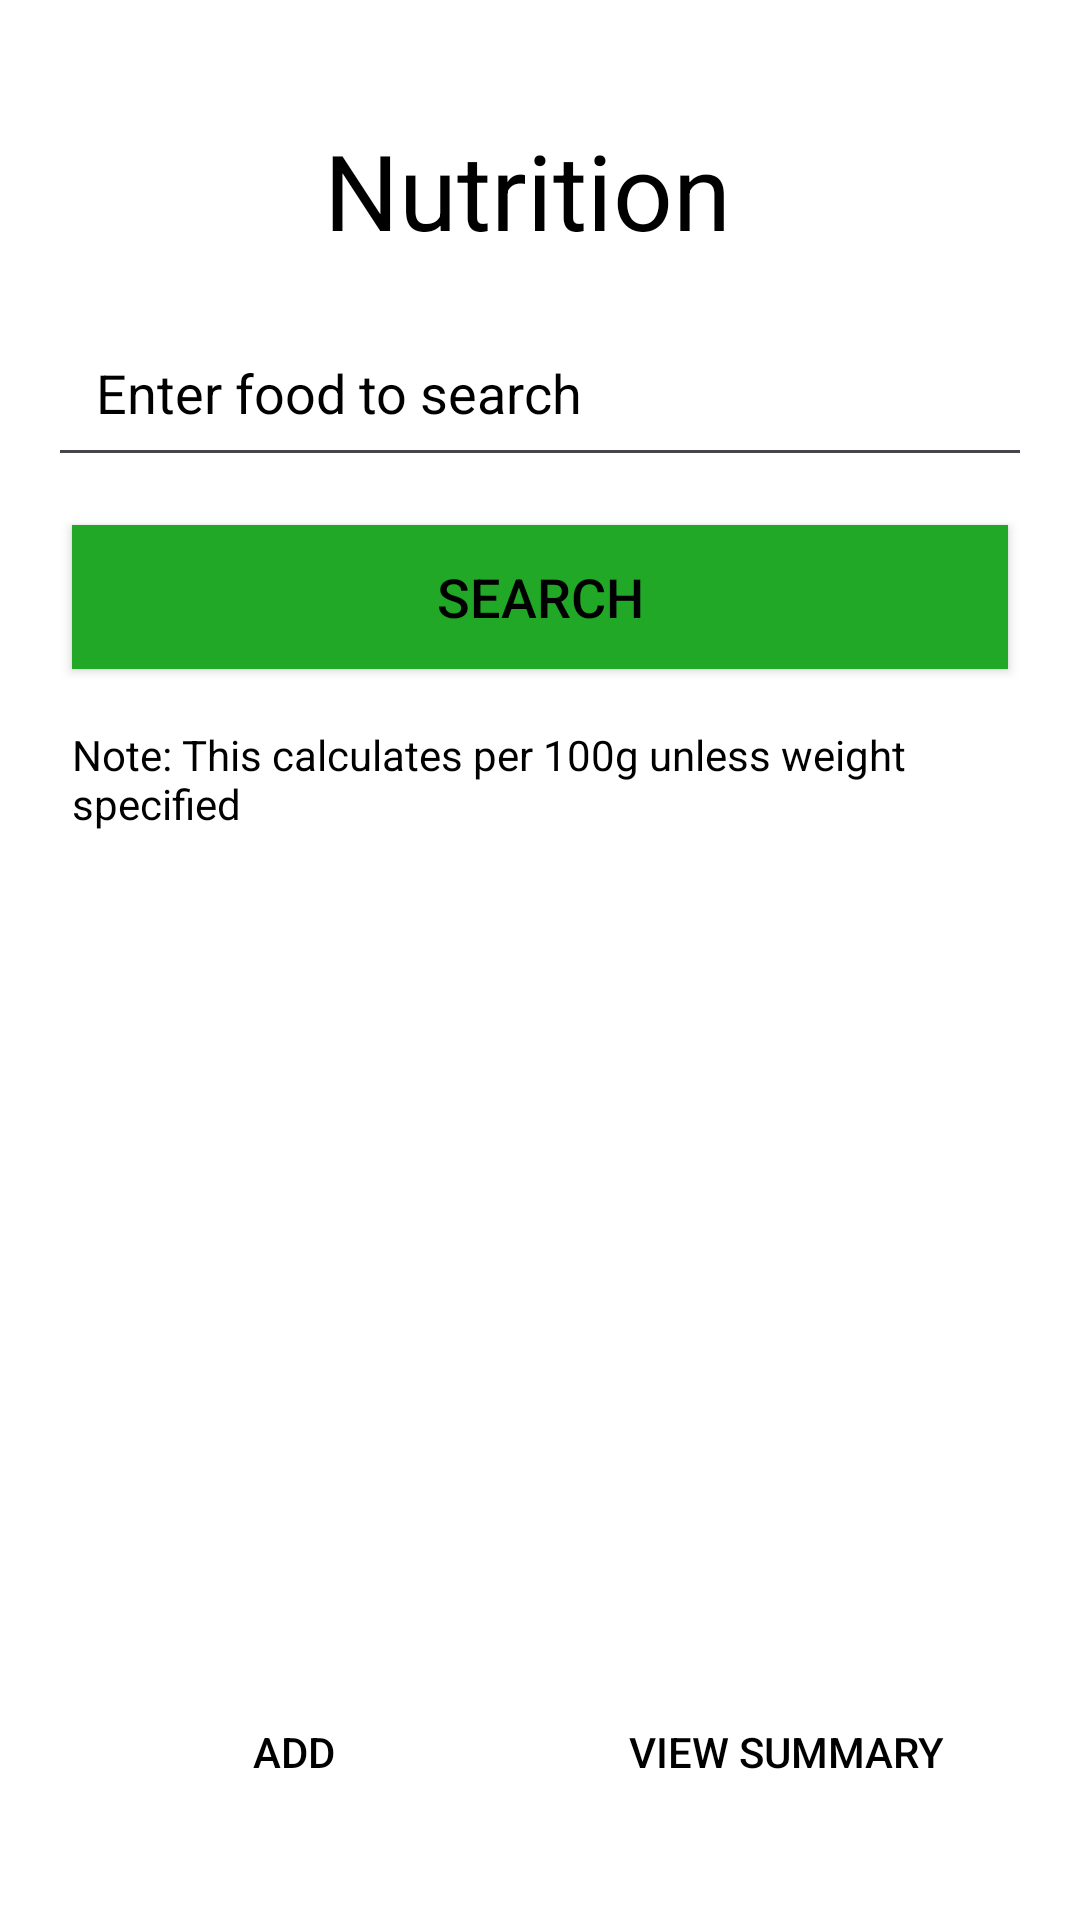

Android layout source for this screen:
<!-- AndroidManifest.xml: application theme Base.Theme.NutriApp -->
<!-- res/layout/fragment_nutrition.xml -->
<?xml version="1.0" encoding="utf-8"?>
<androidx.constraintlayout.widget.ConstraintLayout xmlns:android="http://schemas.android.com/apk/res/android"
    xmlns:app="http://schemas.android.com/apk/res-auto"
    xmlns:tools="http://schemas.android.com/tools"
    android:id="@+id/fragmentNutrition"
    android:layout_width="match_parent"
    android:layout_height="match_parent"
    android:background="@color/white"
    android:padding="16dp">


    <TextView
        android:id="@+id/noteTextView"
        android:layout_width="0dp"
        android:layout_height="wrap_content"
        android:layout_marginTop="3dp"
        android:layout_marginBottom="3dp"
        android:text="Note: This calculates per 100g unless weight specified"
        android:textColor="@color/black"
        android:textSize="14sp"
        app:layout_constraintBottom_toTopOf="@+id/foodInfoTextView"
        app:layout_constraintEnd_toEndOf="@+id/searchButton"
        app:layout_constraintStart_toStartOf="@+id/searchButton"
        app:layout_constraintTop_toBottomOf="@+id/searchButton" />

    <Button
        android:id="@+id/addButton"
        android:layout_width="0dp"
        android:layout_height="wrap_content"
        android:layout_marginEnd="8dp"
        android:layout_marginBottom="8dp"
        android:background="@drawable/btn_bg"
        android:text="Add"
        android:textColor="@color/black"
        app:layout_constraintBottom_toBottomOf="parent"
        app:layout_constraintEnd_toStartOf="@+id/viewSummaryButton"
        app:layout_constraintStart_toStartOf="@+id/foodInfoTextView"
        app:layout_constraintTop_toBottomOf="@+id/foodInfoTextView" />

    <TextView
        android:id="@+id/textView8"
        android:layout_width="0dp"
        android:layout_height="wrap_content"
        android:layout_marginTop="24dp"
        android:layout_marginBottom="8dp"
        android:text="Nutrition "
        android:textAlignment="center"
        android:textColor="@color/black"
        android:textSize="35sp"
        app:layout_constraintBottom_toTopOf="@+id/searchEditText"
        app:layout_constraintEnd_toEndOf="parent"
        app:layout_constraintStart_toStartOf="parent"
        app:layout_constraintTop_toTopOf="parent" />

    <EditText
        android:id="@+id/searchEditText"
        android:layout_width="0dp"
        android:layout_height="wrap_content"
        android:layout_marginTop="8dp"
        android:layout_marginBottom="8dp"
        android:ems="10"
        android:hint="Enter food to search"
        android:inputType="text"

        android:padding="16dp"
        android:textColor="@color/black"
        android:textColorHint="@color/black"
        app:layout_constraintBottom_toTopOf="@+id/searchButton"
        app:layout_constraintEnd_toEndOf="@+id/textView8"
        app:layout_constraintHorizontal_bias="0.0"
        app:layout_constraintStart_toStartOf="@+id/textView8"
        app:layout_constraintTop_toBottomOf="@+id/textView8" />

<TextView
        android:id="@+id/foodInfoTextView"
        android:layout_width="0dp"
        android:layout_height="0dp"
        android:layout_marginTop="2dp"
        android:layout_marginBottom="8dp"
        android:textSize="20sp"
        android:textStyle="normal"

        android:textColor="@color/black"
        app:layout_constraintBottom_toTopOf="@+id/viewSummaryButton"
        app:layout_constraintEnd_toEndOf="@+id/noteTextView"
        app:layout_constraintHorizontal_bias="0.0"
        app:layout_constraintStart_toStartOf="@+id/noteTextView"
        app:layout_constraintTop_toBottomOf="@+id/noteTextView" />
    <Button
        android:id="@+id/viewSummaryButton"
        android:layout_width="0dp"
        android:layout_height="wrap_content"
        android:layout_marginStart="8dp"
        android:background="@drawable/btn_bg"
        android:text="View Summary"
        android:textColor="@color/black"
        app:layout_constraintBottom_toBottomOf="@+id/addButton"
        app:layout_constraintEnd_toEndOf="@+id/foodInfoTextView"
        app:layout_constraintHorizontal_bias="0.5"
        app:layout_constraintStart_toEndOf="@+id/addButton"
        app:layout_constraintTop_toTopOf="@+id/addButton"
        app:layout_constraintVertical_bias="0.0" />

    <Button
        android:id="@+id/searchButton"
        android:layout_width="0dp"
        android:layout_height="wrap_content"
        android:layout_marginStart="8dp"
        android:layout_marginTop="8dp"
        android:layout_marginEnd="8dp"
        android:layout_marginBottom="16dp"
        android:background="#20A826"
        android:text="Search"
        android:textSize="18sp"
        android:textColor="@color/black"
        app:layout_constraintBottom_toTopOf="@+id/noteTextView"
        app:layout_constraintEnd_toEndOf="@+id/searchEditText"
        app:layout_constraintStart_toStartOf="@+id/searchEditText"
        app:layout_constraintTop_toBottomOf="@+id/searchEditText" />

</androidx.constraintlayout.widget.ConstraintLayout>
<!-- resources referenced by this layout -->
<resources>
  <color name="black">#FF000000</color>
  <color name="white">#FFFFFFFF</color>
  <style name="Base.Theme.NutriApp" parent="Theme.AppCompat.Light.NoActionBar">
          
          
      </style>
</resources>
